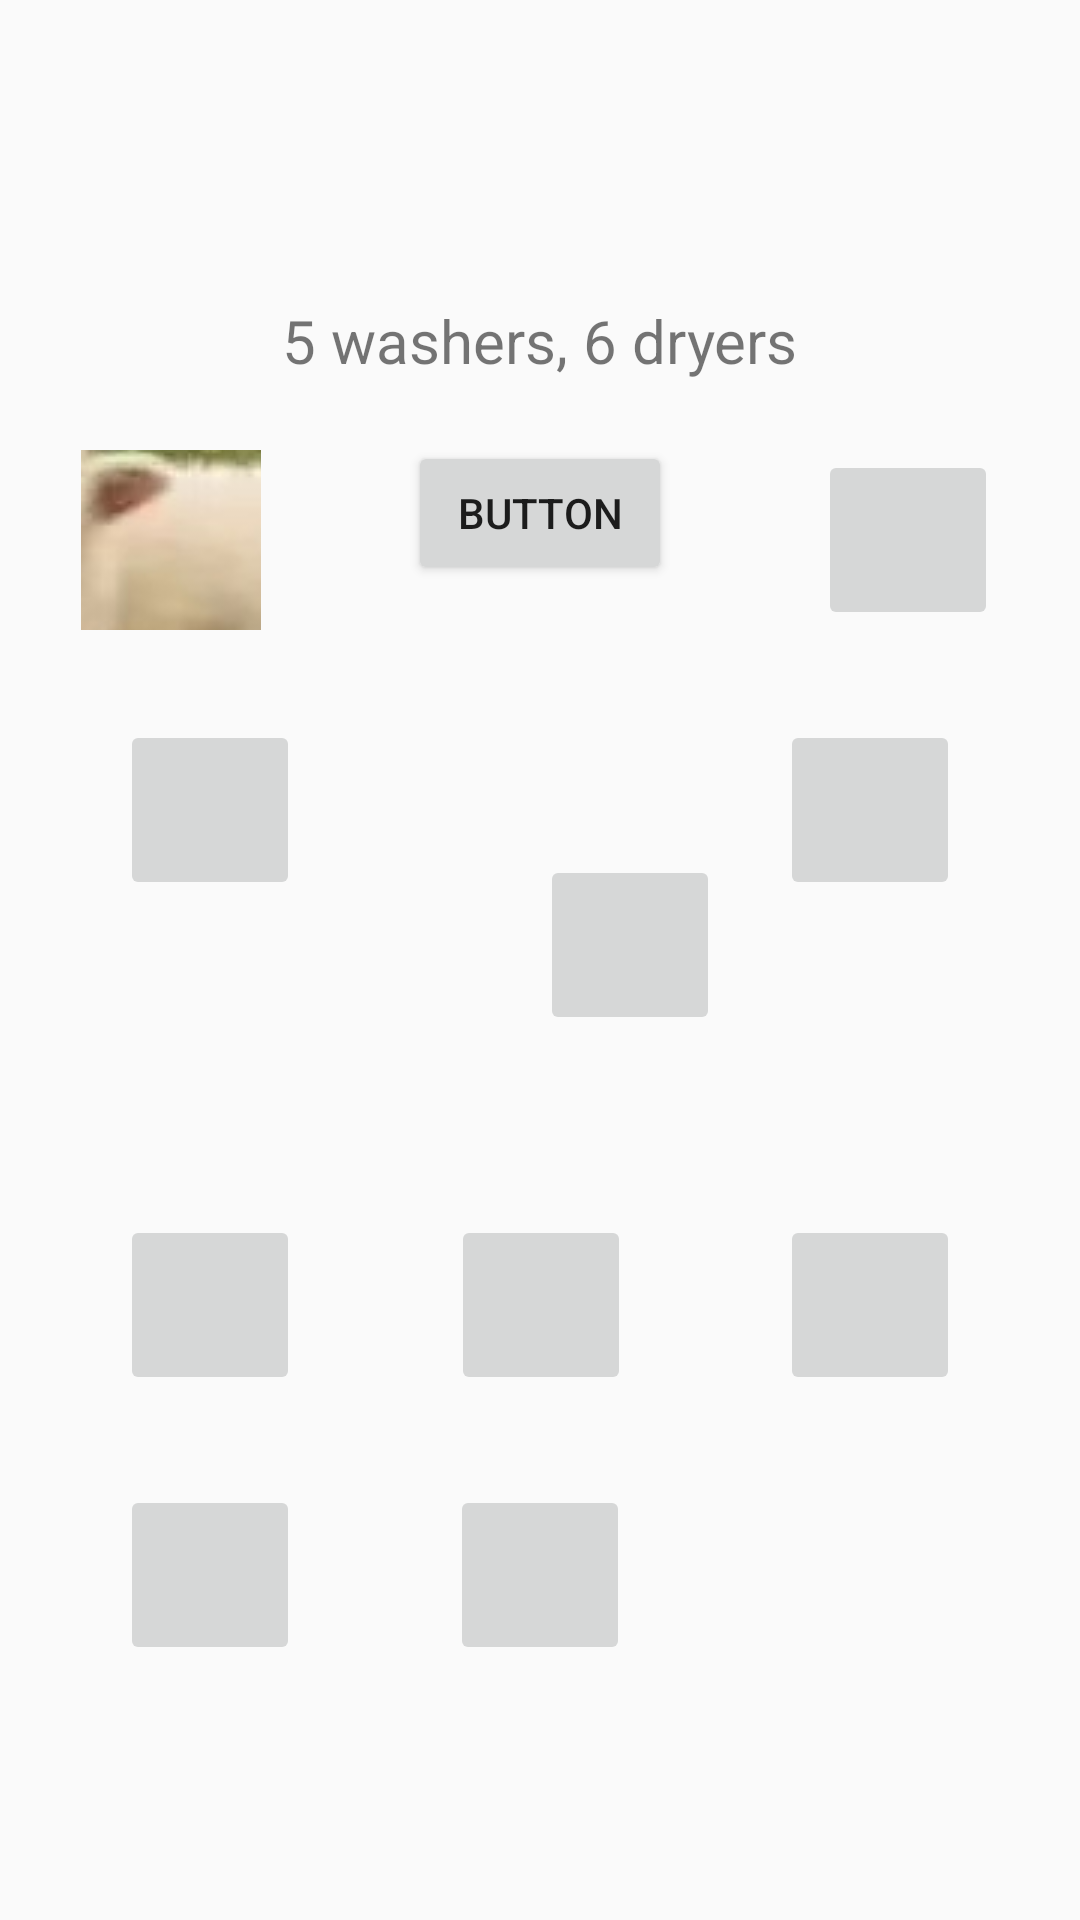

Write the Android layout XML for this screen, with the resource values it uses.
<!-- AndroidManifest.xml: application theme AppTheme -->
<!-- res/layout/activity_atwood_dorm.xml -->
<?xml version="1.0" encoding="utf-8"?>
<androidx.constraintlayout.widget.ConstraintLayout xmlns:android="http://schemas.android.com/apk/res/android"
    xmlns:app="http://schemas.android.com/apk/res-auto"
    xmlns:tools="http://schemas.android.com/tools"
    android:layout_width="match_parent"
    android:layout_height="match_parent"
    tools:context=".AtwoodDorm">

    <ImageButton
        android:id="@+id/Atwood_dryer_1"
        android:layout_width="60dp"
        android:layout_height="60dp"
        android:layout_marginStart="40dp"
        android:layout_marginLeft="40dp"
        android:layout_marginTop="150dp"
        android:layout_marginEnd="62dp"
        android:layout_marginRight="62dp"
        android:layout_marginBottom="30dp"
        android:onClick="changeStatus"
        android:src="@drawable/image"
        app:layout_constraintBottom_toTopOf="@+id/Atwood_dryer_4"
        app:layout_constraintEnd_toStartOf="@+id/Atwood_dryer_2"
        app:layout_constraintStart_toStartOf="parent"
        app:layout_constraintTop_toTopOf="parent" />

    <ImageButton
        android:id="@+id/Atwood_dryer_3"
        android:layout_width="60dp"
        android:layout_height="60dp"
        android:layout_marginStart="61dp"
        android:layout_marginLeft="61dp"
        android:layout_marginTop="150dp"
        android:layout_marginEnd="40dp"
        android:layout_marginRight="40dp"
        android:layout_marginBottom="30dp"
        android:onClick="changeStatus"
        app:layout_constraintBottom_toTopOf="@+id/Atwood_dryer_6"
        app:layout_constraintEnd_toEndOf="parent"
        app:layout_constraintStart_toEndOf="@+id/Atwood_dryer_2"
        app:layout_constraintTop_toTopOf="parent"
        tools:srcCompat="@tools:sample/avatars" />

    <ImageButton
        android:id="@+id/Atwood_dryer_4"
        android:layout_width="60dp"
        android:layout_height="60dp"
        android:layout_marginStart="40dp"
        android:layout_marginLeft="40dp"
        android:layout_marginTop="30dp"
        android:onClick="changeStatus"
        app:layout_constraintStart_toStartOf="parent"
        app:layout_constraintTop_toBottomOf="@+id/Atwood_dryer_1"
        tools:srcCompat="@tools:sample/avatars" />

    <ImageButton
        android:id="@+id/Atwood_dryer_5"
        android:layout_width="60dp"
        android:layout_height="60dp"
        android:layout_marginTop="45dp"
        android:layout_marginBottom="10dp"
        android:onClick="changeStatus"
        app:layout_constraintBottom_toTopOf="@+id/Atwood_washer_2"
        app:layout_constraintEnd_toEndOf="parent"
        app:layout_constraintHorizontal_bias="0.6"
        app:layout_constraintStart_toStartOf="parent"
        app:layout_constraintTop_toBottomOf="@+id/Atwood_dryer_2"
        tools:srcCompat="@tools:sample/avatars" />

    <ImageButton
        android:id="@+id/Atwood_dryer_6"
        android:layout_width="60dp"
        android:layout_height="60dp"
        android:layout_marginTop="30dp"
        android:layout_marginEnd="40dp"
        android:layout_marginRight="40dp"
        android:onClick="changeStatus"
        app:layout_constraintEnd_toEndOf="parent"
        app:layout_constraintTop_toBottomOf="@+id/Atwood_dryer_3"
        tools:srcCompat="@tools:sample/avatars" />

    <TextView
        android:id="@+id/textView"
        android:layout_width="wrap_content"
        android:layout_height="wrap_content"
        android:layout_marginTop="100dp"
        android:autoText="false"
        android:text="5 washers, 6 dryers"
        android:textSize="20sp"
        app:autoSizeTextType="uniform"
        app:layout_constraintEnd_toEndOf="parent"
        app:layout_constraintHorizontal_bias="0.5"
        app:layout_constraintStart_toStartOf="parent"
        app:layout_constraintTop_toTopOf="parent" />

    <ImageButton
        android:id="@+id/Atwood_washer_1"
        android:layout_width="60dp"
        android:layout_height="60dp"
        android:layout_marginStart="40dp"
        android:layout_marginLeft="40dp"
        android:layout_marginTop="60dp"
        android:onClick="changeStatus"
        app:layout_constraintStart_toStartOf="parent"
        app:layout_constraintTop_toBottomOf="@+id/Atwood_dryer_5"
        tools:srcCompat="@tools:sample/avatars" />

    <ImageButton
        android:id="@+id/Atwood_washer_2"
        android:layout_width="60dp"
        android:layout_height="60dp"
        android:layout_marginTop="60dp"
        android:onClick="changeStatus"
        app:layout_constraintEnd_toEndOf="parent"
        app:layout_constraintHorizontal_bias="0.501"
        app:layout_constraintStart_toStartOf="parent"
        app:layout_constraintTop_toBottomOf="@+id/Atwood_dryer_5"
        tools:srcCompat="@tools:sample/avatars" />

    <ImageButton
        android:id="@+id/Atwood_washer_3"
        android:layout_width="60dp"
        android:layout_height="60dp"
        android:layout_marginTop="60dp"
        android:layout_marginEnd="40dp"
        android:layout_marginRight="40dp"
        android:onClick="changeStatus"
        app:layout_constraintEnd_toEndOf="parent"
        app:layout_constraintTop_toBottomOf="@+id/Atwood_dryer_5"
        tools:srcCompat="@tools:sample/avatars" />

    <ImageButton
        android:id="@+id/Atwood_washer_4"
        android:layout_width="60dp"
        android:layout_height="60dp"
        android:layout_marginStart="40dp"
        android:layout_marginLeft="40dp"
        android:layout_marginTop="30dp"
        android:onClick="changeStatus"
        app:layout_constraintStart_toStartOf="parent"
        app:layout_constraintTop_toBottomOf="@+id/Atwood_washer_1"
        tools:srcCompat="@tools:sample/avatars" />

    <ImageButton
        android:id="@+id/Atwood_washer_5"
        android:layout_width="60dp"
        android:layout_height="60dp"
        android:layout_marginTop="30dp"
        android:onClick="changeStatus"
        app:layout_constraintEnd_toEndOf="parent"
        app:layout_constraintStart_toStartOf="parent"
        app:layout_constraintTop_toBottomOf="@+id/Atwood_washer_2"
        tools:srcCompat="@tools:sample/avatars" />

    <Button
        android:id="@+id/Atwood_dryer_2"
        android:layout_width="wrap_content"
        android:layout_height="wrap_content"
        android:layout_marginTop="20dp"
        android:layout_marginBottom="45dp"
        android:onClick="changeStatus"
        android:text="Button"
        app:layout_constraintBottom_toTopOf="@+id/Atwood_dryer_5"
        app:layout_constraintEnd_toEndOf="parent"
        app:layout_constraintStart_toStartOf="parent"
        app:layout_constraintTop_toBottomOf="@+id/textView" />

</androidx.constraintlayout.widget.ConstraintLayout>
<!-- resources referenced by this layout -->
<resources>
  <!-- drawable image: jpg bitmap (drawable, 78790 bytes) -->
  <style name="AppTheme" parent="Theme.AppCompat.Light.DarkActionBar">
          
          <item name="colorPrimary">#f4b910</item>
          <item name="colorPrimaryDark">#f4a910</item>
          <item name="colorAccent">@color/colorAccent</item>
  
      </style>
  <color name="colorAccent">#D81B60</color>
</resources>
